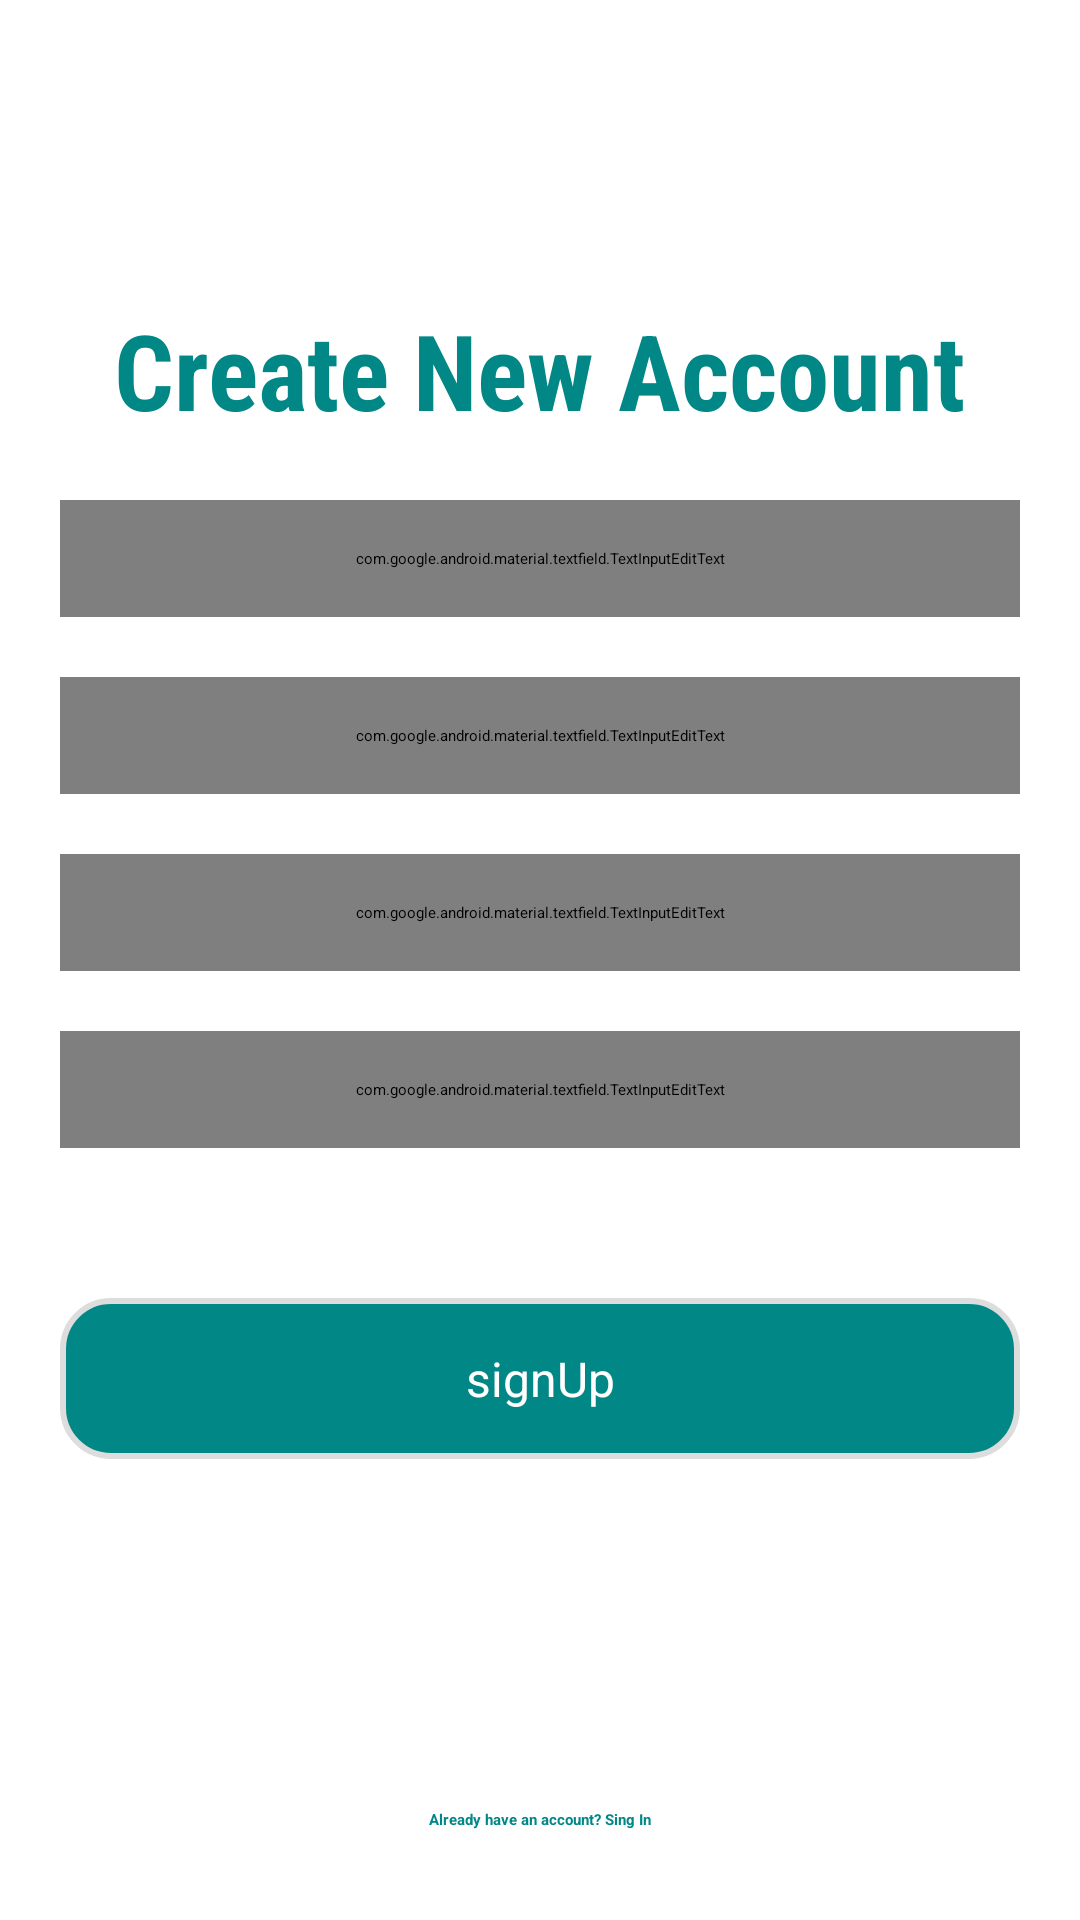

Android layout source for this screen:
<!-- AndroidManifest.xml: application theme Theme.RegistrationApp -->
<!-- res/layout/layout_signup.xml -->
<?xml version="1.0" encoding="utf-8"?>
<RelativeLayout xmlns:android="http://schemas.android.com/apk/res/android"
    android:id="@+id/main"
    android:layout_width="match_parent"
    android:layout_height="match_parent">
    <RelativeLayout
        android:layout_width="match_parent"
        android:layout_height="match_parent"
        android:id="@+id/singnup_layout_view">
    <TextView
        android:id="@+id/login_title_view"
        android:layout_width="wrap_content"
        android:layout_height="wrap_content"
        android:layout_marginTop="100dp"
        android:layout_centerHorizontal="true"
        android:textStyle="bold"
        android:textSize="35sp"
        android:textColor="@color/teal_700"
        android:fontFamily="sans-serif-condensed"
        android:text="Create New Account"/>

    <com.google.android.material.textfield.TextInputEditText
        android:id="@+id/username_view"
        android:layout_width="match_parent"
        android:layout_height="wrap_content"
        android:layout_centerHorizontal="true"
        android:ems="15"
        android:layout_below="@+id/login_title_view"
        android:layout_marginHorizontal="20dp"
        android:padding="16dp"
        android:layout_marginTop="20dp"
        android:hint=" Name"
        android:drawableStart="@drawable/profile"
        android:background="@drawable/rounded_edittext"
        android:inputType="text" />

    <com.google.android.material.textfield.TextInputEditText
        android:id="@+id/mobile"
        android:layout_width="match_parent"
        android:layout_height="wrap_content"
        android:layout_centerHorizontal="true"
        android:ems="15"
        android:layout_below="@+id/username_view"
        android:layout_marginHorizontal="20dp"
        android:padding="16dp"
        android:layout_marginTop="20dp"
        android:hint=" Moble No"
        android:drawableStart="@drawable/baseline_smartphone_24"
        android:background="@drawable/rounded_edittext"
        android:inputType="number" />

    <com.google.android.material.textfield.TextInputEditText
        android:id="@+id/email_view"
        android:layout_width="match_parent"
        android:layout_height="wrap_content"
        android:layout_centerHorizontal="true"
        android:background="@drawable/rounded_edittext"
        android:padding="16dp"
        android:layout_marginHorizontal="20dp"
        android:layout_marginTop="20dp"
        android:hint=" Email"
        android:drawableStart="@drawable/email"
        android:layout_below="@+id/mobile"
        android:inputType="textEmailAddress" />

    <com.google.android.material.textfield.TextInputEditText
        android:id="@+id/password_view"
        android:layout_width="match_parent"
        android:layout_height="wrap_content"
        android:layout_centerHorizontal="true"
        android:background="@drawable/rounded_edittext"
        android:padding="16dp"
        android:layout_marginHorizontal="20dp"
        android:layout_marginTop="20dp"
        android:hint=" Password"
        android:drawableStart="@drawable/password"
        android:layout_below="@+id/email_view"
        android:inputType="textPassword" />


    <Button
        android:id="@+id/signupbtn"
        android:layout_width="match_parent"
        android:layout_height="wrap_content"
        android:layout_below="@id/password_view"
        android:layout_centerHorizontal="true"
        android:padding="16dp"
        android:layout_marginTop="50dp"
        android:layout_marginHorizontal="20dp"
        style="@style/RoundedButton"
        android:text="signUp" />

    <TextView
        android:id="@+id/suggestforsignin"
        android:layout_width="wrap_content"
        android:layout_height="wrap_content"
        android:layout_alignParentBottom="true"
        android:layout_centerHorizontal="true"
        android:layout_marginBottom="30dp"
        android:textColor="@color/teal_700"
        android:textStyle="bold"
        android:text="@string/suggestforsignin" />
    </RelativeLayout>

    <ProgressBar
        android:layout_width="match_parent"
        android:layout_height="100dp"
        android:layout_marginTop="100dp"
        android:id="@+id/progress_circular"
        android:visibility="gone"
        android:indeterminate="true"
        android:layout_centerHorizontal="true">
    </ProgressBar>

</RelativeLayout>
<!-- resources referenced by this layout -->
<resources>
  <color name="teal_700">#FF018786</color>
  <!-- drawable baseline_smartphone_24 (drawable) -->
  <vector xmlns:android="http://schemas.android.com/apk/res/android" android:height="24dp" android:tint="#757575" android:viewportHeight="24" android:viewportWidth="24" android:width="24dp">
        
      <path android:fillColor="@android:color/white" android:pathData="M17,1.01L7,1c-1.1,0 -2,0.9 -2,2v18c0,1.1 0.9,2 2,2h10c1.1,0 2,-0.9 2,-2V3c0,-1.1 -0.9,-1.99 -2,-1.99zM17,19H7V5h10v14z"/>
      
  </vector>
  <!-- drawable email: png bitmap (drawable, 484 bytes) -->
  <!-- drawable profile: png bitmap (drawable, 659 bytes) -->
  <!-- drawable rounded_edittext (drawable) -->
  <?xml version="1.0" encoding="utf-8"?>
  <shape xmlns:android="http://schemas.android.com/apk/res/android">
      <solid android:color="@color/white"/>
      <corners android:radius="16dp"/>
      <stroke android:width="1dp" android:color="#DDDDDD" /> 
  </shape>
  <string name="suggestforsignin">Already have an account? Sing In</string>
  <style name="RoundedButton">
      <item name="android:background">@drawable/rounded_button</item>
      <item name="android:textColor">@android:color/white</item>
      <item name="android:paddingLeft">16dp</item>
      <item name="android:paddingRight">16dp</item>
      <item name="android:paddingTop">8dp</item>
      <item name="android:paddingBottom">8dp</item>
      <item name="android:textSize">16sp</item>
      <item name="android:gravity">center</item>
  </style>
  <color name="white">#FFFFFF</color>
  <!-- drawable rounded_button (drawable) -->
  <shape xmlns:android="http://schemas.android.com/apk/res/android">
      <solid android:color="@color/teal_700" /> 
      <corners android:radius="16dp" /> 
      <stroke android:width="2dp" android:color="#DDDDDD" /> 
  </shape>
</resources>
